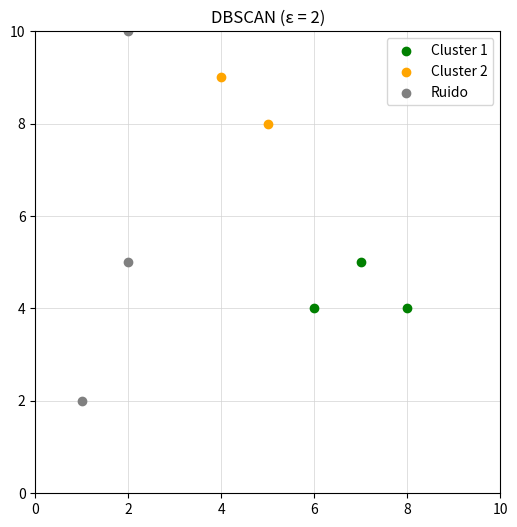
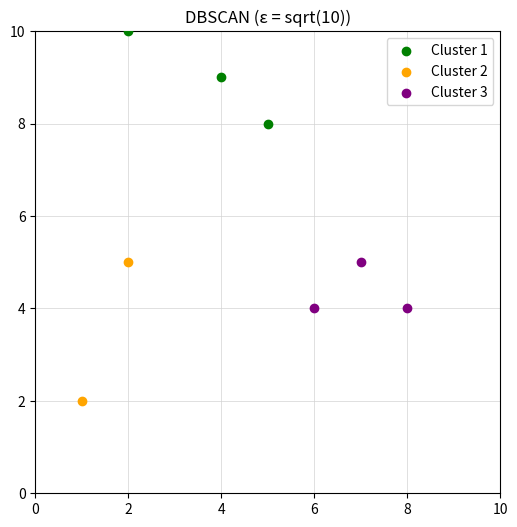

These figures' Python source, in order:
import numpy as np
import matplotlib.pyplot as plt
import os

os.makedirs("graficos_dbScan", exist_ok=True)

#distancia euclidiana
def distance(p1, p2):
    return np.linalg.norm(np.array(p1) - np.array(p2))

#busca los puntos(vecinos) que están a una distancia menor o igual a eps del punto dado 
#puntos es l
def range_query(puntos, punto, eps):
    neighbors = []
    for other in puntos:
        if distance(punto, other) <= eps:
            neighbors.append(other)
    return neighbors

def dbscan(puntos, eps, min_pts):
    labels = {}  #diccionario de puntos con etiqueta: cluster_id o 'Noise'
    cluster_id = 0

    for point in puntos:
        if point in labels:
            continue

        neighbors = range_query(puntos, point, eps)

        if len(neighbors) < min_pts:
            labels[point] = 'Noise'
            continue

        cluster_id += 1
        labels[point] = cluster_id
        seed_set = [p for p in neighbors if p != point] #conjunto de vecinos para expandir el cluster

        #expansión por densidad: puntos conectados directa o indirectamente por cercania terminan en el mismo cluster
        i = 0
        while i < len(seed_set):
            q = seed_set[i]
            # si anteriormente habia sido marcado como noise, se agrega al cluster
            if labels.get(q) == 'Noise':
                labels[q] = cluster_id
            #si no tiene etiqueta, se añade al cluster y se buscan sus vecinos para ver si es core point
            elif q not in labels:
                labels[q] = cluster_id
                q_neighbors = range_query(puntos, q, eps)
                if len(q_neighbors) >= min_pts:
                    for n in q_neighbors:
                        if n not in seed_set:
                            seed_set.append(n)
            i += 1

    return labels


def plot_dbscan_result(labels_dict, eps_label):
    colors = ['green', 'orange', 'purple', 'blue', 'pink', 'cyan']
    puntos = list(labels_dict.keys())
    etiquetas = list(set(labels_dict.values()))

    plt.figure(figsize=(6, 6))
    for etiqueta in etiquetas:
        cluster_puntos = [p for p in puntos if labels_dict[p] == etiqueta]
        xs = [p[0] for p in cluster_puntos]
        ys = [p[1] for p in cluster_puntos]

        if etiqueta == 'Noise':
            plt.scatter(xs, ys, color='gray', label='Ruido', zorder=2)
        else:
            idx = etiqueta - 1  # para asignar color
            plt.scatter(xs, ys, color=colors[idx % len(colors)],
                        label=f'Cluster {etiqueta}', zorder=3)

    plt.grid(True, color='lightgray', linewidth=0.5, zorder=0)
    plt.xlim(0, 10)
    plt.ylim(0, 10)
    plt.title(f"DBSCAN (ε = {eps_label})")
    plt.legend()
    plt.savefig(f"graficos_dbScan/dbscan_eps_{eps_label}.png")
    plt.close()

if __name__ == "__main__":
    
    puntos = [
        (2, 10), # A
        (2, 5),  # B
        (8, 4),  # C
        (5, 8),  # D
        (7, 5),  # E
        (6, 4),  # F
        (1, 2),  # G
        (4, 9)   # H
    ]

    etiquetas_1 = dbscan(puntos, eps=2, min_pts=2)
    plot_dbscan_result(etiquetas_1, eps_label='2')
    
    etiquetas_2 = dbscan(puntos, eps=np.sqrt(10), min_pts=2)
    plot_dbscan_result(etiquetas_2, eps_label='sqrt(10)')

    print("CASO 1: eps=2, minpoints=2")
    for punto, etiqueta in etiquetas_1.items():
        print(f"Punto {punto}: {'Ruido' if etiqueta == 'Noise' else f'Cluster {etiqueta}'}")
        
    print("\n")

    print("CASO 2: eps=sqrt(10), minpoints=2")
    for punto, etiqueta in etiquetas_2.items():
        print(f"Punto {punto}: {'Ruido' if etiqueta == 'Noise' else f'Cluster {etiqueta}'}")
